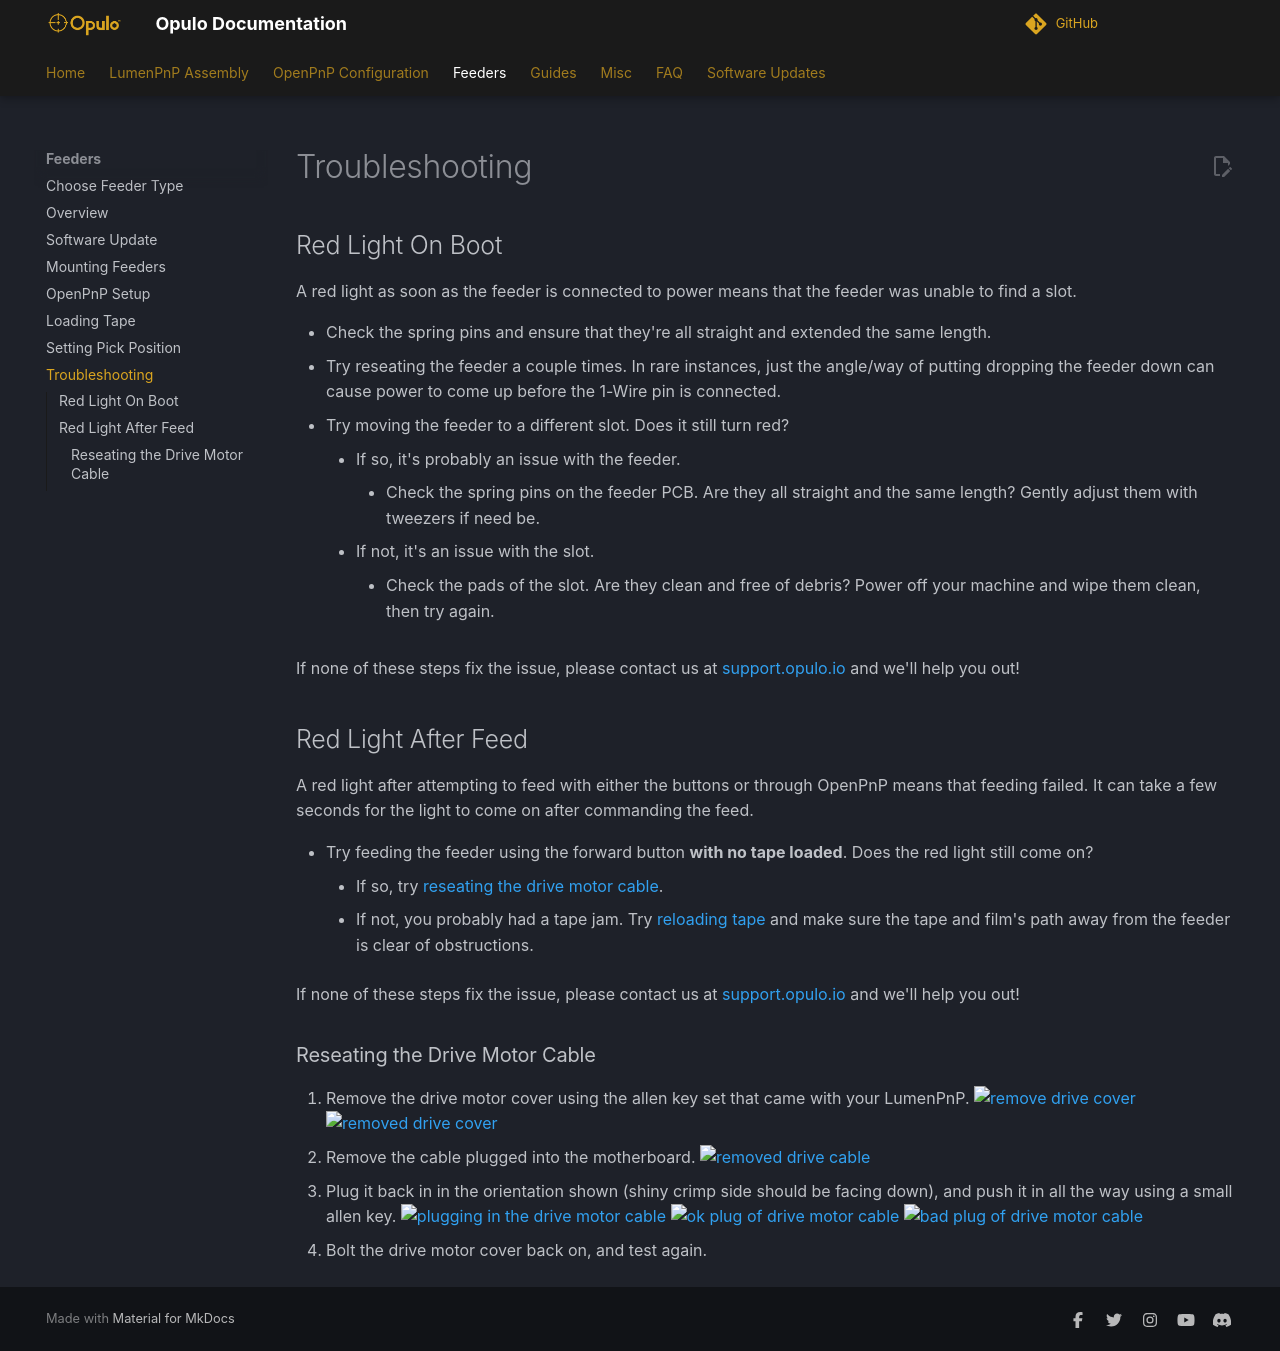

repository: opulo-inc/docs · page: feeders/8-troubleshooting/troubleshooting/index.html · generator: mkdocs

# Troubleshooting

## Red Light On Boot

A red light as soon as the feeder is connected to power means that the feeder was unable to find a slot.

- Check the spring pins and ensure that they're all straight and extended the same length.
- Try reseating the feeder a couple times. In rare instances, just the angle/way of putting dropping the feeder down can cause power to come up before the 1-Wire pin is connected.
- Try moving the feeder to a different slot. Does it still turn red?
    - If so, it's probably an issue with the feeder.
        - Check the spring pins on the feeder PCB. Are they all straight and the same length? Gently adjust them with tweezers if need be.
    - If not, it's an issue with the slot.
        - Check the pads of the slot. Are they clean and free of debris? Power off your machine and wipe them clean, then try again.

If none of these steps fix the issue, please contact us at [support.opulo.io](https://opulo.io/pages/contact-support) and we'll help you out!

## Red Light After Feed

A red light after attempting to feed with either the buttons or through OpenPnP means that feeding failed. It can take a few seconds for the light to come on after commanding the feed.

- Try feeding the feeder using the forward button **with no tape loaded**. Does the red light still come on?
    - If so, try [reseating the drive motor cable](#reseating-the-drive-motor-cable).
    - If not, you probably had a tape jam. Try [reloading tape](../6-loading-tape/loading-tape.md) and make sure the tape and film's path away from the feeder is clear of obstructions.

If none of these steps fix the issue, please contact us at [support.opulo.io](https://opulo.io/pages/contact-support) and we'll help you out!

### Reseating the Drive Motor Cable

 1. Remove the drive motor cover using the allen key set that came with your LumenPnP.
    ![remove drive cover](img/remove-drive-cover.webp)
    ![removed drive cover](img/removed-drive-cover.webp)
 2. Remove the cable plugged into the motherboard.
    ![removed drive cable](img/removed-drive-cable.webp)
 3. Plug it back in in the orientation shown (shiny crimp side should be facing down), and push it in all the way using a small allen key.
    ![plugging in the drive motor cable](img/drive-motor-cable-plugging.webp)
    ![ok plug of drive motor cable](img/ok-plug.webp)
    ![bad plug of drive motor cable](img/ng-plug.webp)
 4. Bolt the drive motor cover back on, and test again.
